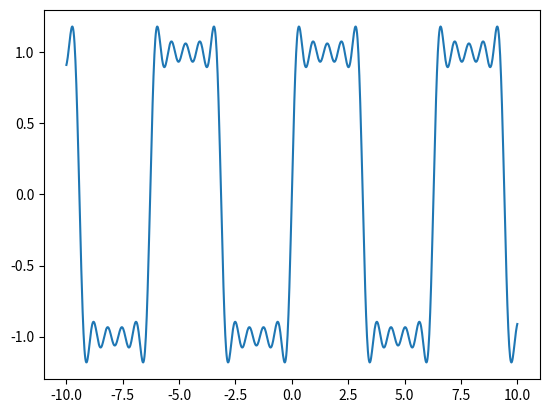

The matplotlib source for this figure:
# 일반푸리에급수를 이용하여 사각파 표현

from matplotlib import pyplot as plt
from numpy import *
f=0; a0=0
an=0; N=10
xyLim=pi;
x=linspace(-10,10,1000);

for n in range(1,N):
    bn=(2/pi)*(1-cos(n*pi))/n;
    f=f+a0+an*cos(n*x)+bn*sin(n*x);

plt.plot(x,f)
plt.show()